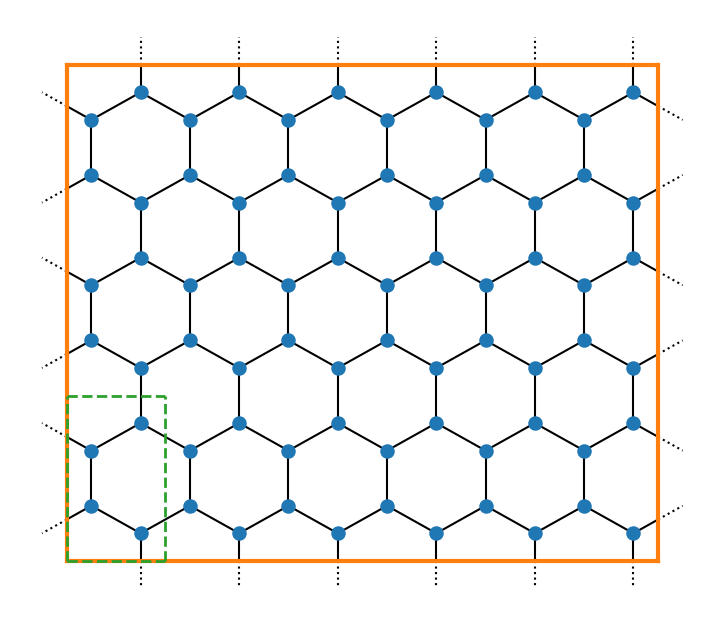

Source code (Python): (Note: this script raises an exception after producing the figure.)
#!/usr/bin/env python
import os
import warnings

import matplotlib.pyplot as plt
import numpy as np

# we first generate the positions of the crosslinkers
# (the ones that actually form the hexagonal lattice)

chain_length = 50  # 5 # 5**2
nr_of_cells_in_dir_x = 5
nr_of_cells_in_dir_y = 5
plot_boundary = False
include_ghost_bonds = False

# a: side length, b: longer tilted side length, c: shorter tilted side length
a = chain_length
b = np.sqrt(3) / 2 * a
c = 0.5 * a

# make sure the periodicity can be achieved
if nr_of_cells_in_dir_x % 2 != 0:
    nr_of_cells_in_dir_x += 1
if nr_of_cells_in_dir_y % 2 != 0:
    nr_of_cells_in_dir_y += 1

box_len = (nr_of_cells_in_dir_x * 2) * b
box_height = (nr_of_cells_in_dir_y) * (a + c)

# setup the crosslinker coordinates
crosslinker_coordinates = []
bonds = []
current_y = a
for ycell in range(int(nr_of_cells_in_dir_y / 2)):
    current_x = 0.5 * b
    for xcell in range(int(nr_of_cells_in_dir_x)):
        crosslinker_coordinates.append([current_x, current_y])
        crosslinker_coordinates.append([current_x + b, current_y - c])
        crosslinker_coordinates.append([current_x, current_y + a])
        crosslinker_coordinates.append([current_x + b, current_y + a + c])
        current_x += 2 * b
    current_y += 2 * (c + a)


def compute_distance_between_coords(coords1, coords2):
    is_pbc = False
    deltax = abs(coords2[0] - coords1[0])
    if deltax > 0.5 * box_len:
        deltax -= box_len
        is_pbc = True
    deltay = abs(coords2[1] - coords1[1])
    if deltay > 0.5 * box_height:
        deltay -= box_height
        is_pbc = True
    return np.sqrt(deltax**2 + deltay**2), is_pbc


def compute_periodic_atom_neighbour(atom_from, atom_to):
    new_atom = atom_to.copy()
    deltax = abs(atom_from[0] - atom_to[0])
    if deltax > 0.5 * box_len:
        if atom_to[0] > 0.5 * box_len + 0.5 * b:
            new_atom[0] -= box_len
        else:
            new_atom[0] += box_len
    deltay = abs(atom_from[1] - atom_to[1])
    if deltay > 0.5 * box_height:
        if atom_to[1] > 0.5 * box_height + a:
            new_atom[1] -= box_height
        else:
            new_atom[1] += box_height
    return new_atom


# setup the bonds
# they could easily be setup in an algorithm of O(N),
# yet the following is O(N^2). As it only has to run once,
# and is fast enough for our purposes, this comment
# shall serve as a warning if you want to use the algorithm
# for other purposes
for i in range(len(crosslinker_coordinates)):
    for j in range(i + 1, len(crosslinker_coordinates)):
        delta, is_periodic = compute_distance_between_coords(
            crosslinker_coordinates[i], crosslinker_coordinates[j]
        )
        if delta < 1.005 * a:
            sorted_res = sorted([i, j])
            sorted_res.append(is_periodic)
            bonds.append(tuple(sorted_res))

# remove duplicate bonds (every one should be duplicate currently)
bonds = list(set(bonds))

fig, ax = plt.subplots()
fig.set_size_inches(
    box_len / chain_length * 0.875, box_height / chain_length * 0.875, forward=True
)

crosslinker_coordinates = np.array(crosslinker_coordinates)

# count functionality for verification purposes
crosslinker_functionality = {}
# plot bonds (and count functionality)
for i in range(len(bonds)):
    bond = bonds[i]
    if bond[0] not in crosslinker_functionality:
        crosslinker_functionality[bond[0]] = 0
    crosslinker_functionality[bond[0]] += 1

    if bond[1] not in crosslinker_functionality:
        crosslinker_functionality[bond[1]] = 0
    crosslinker_functionality[bond[1]] += 1

    atom_from = crosslinker_coordinates[bond[0]]
    atom_to = crosslinker_coordinates[bond[1]]
    if not bond[2]:
        ax.plot(
            [atom_from[0], atom_to[0]],
            [atom_from[1], atom_to[1]],
            "-",
            color="black",
            zorder=1,
        )
    else:
        # plot the "cut-off", periodic bonds
        def plot_line_half_dashed(afrom, ato, color="black"):
            x0 = afrom[0]
            x1 = ato[0]
            y0 = afrom[1]
            y1 = ato[1]
            ax.plot(
                [x0, x0 + (x1 - x0) / 2],
                [y0, y0 + (y1 - y0) / 2],
                "-",
                color=color,
                zorder=1,
            )
            # dashed part
            ax.plot(
                [x0 + (x1 - x0) / 2, x1],
                [y0 + (y1 - y0) / 2, y1],
                ":",
                color=color,
                zorder=1,
            )

        # need to plot twice the same bond, half
        atom_new_to = compute_periodic_atom_neighbour(atom_from, atom_to)
        atom_new_from = compute_periodic_atom_neighbour(atom_to, atom_from)

        plot_line_half_dashed(atom_from, atom_new_to)
        plot_line_half_dashed(atom_to, atom_new_from)

# plot atoms
ax.scatter(crosslinker_coordinates[:, 0], crosslinker_coordinates[:, 1], s=89, zorder=2)

# for i in range(len(crosslinker_coordinates)):
#     ax.annotate(str(i), crosslinker_coordinates[i])

# plot box
line_thickness = 3
ax.plot([0, 0], [0, box_height], "-", color="tab:orange", linewidth=line_thickness)
ax.plot(
    [0, box_len],
    [box_height, box_height],
    "-",
    color="tab:orange",
    linewidth=line_thickness,
)
ax.plot(
    [box_len, box_len],
    [0, box_height],
    "-",
    color="tab:orange",
    linewidth=line_thickness,
)
ax.plot([0, box_len], [0, 0], "-", color="tab:orange", linewidth=line_thickness)
if not plot_boundary:
    ax.get_xaxis().set_visible(False)
    ax.get_yaxis().set_visible(False)
    ax.set_frame_on(False)

# plot unit cell
unit_cell_line_thickness = 2  # line_thickness/2
small_adjust = 0.0  # 0.25
ax.plot(
    [0 + small_adjust, 0 + small_adjust],
    [0 + small_adjust, 3 * a + small_adjust],
    "--",
    color="tab:green",
    linewidth=unit_cell_line_thickness,
)
ax.plot(
    [0 + small_adjust, 2 * b + small_adjust],
    [0 + small_adjust, 0 + small_adjust],
    "--",
    color="tab:green",
    linewidth=unit_cell_line_thickness,
)
ax.plot(
    [2 * b + small_adjust, 2 * b + small_adjust],
    [0 + small_adjust, 3 * a + small_adjust],
    "--",
    color="tab:green",
    linewidth=unit_cell_line_thickness,
)
ax.plot(
    [0 + small_adjust, 2 * b + small_adjust],
    [3 * a + small_adjust, 3 * a + small_adjust],
    "--",
    color="tab:green",
    linewidth=unit_cell_line_thickness,
)

# ax.set(title="len: {}, nX: {}, nY: {}".format(
#     chainLength, nrOfCellsInDirX, nrOfCellsInDirY))
fig.savefig(
    os.path.join(
        os.path.dirname(__file__),
        "figure-2d-hexagonal-lattice-{}{}-{}x{}.png".format(
            "no-boundary-" if not plot_boundary else "",
            chain_length,
            nr_of_cells_in_dir_x,
            nr_of_cells_in_dir_y,
        ),
    )
)

# verify the functionality of each atom
for i in range(len(crosslinker_coordinates)):
    if crosslinker_functionality[i] != 3:
        warnings.warn(
            "Found crosslinker {} with functionality {} != 3".format(
                i, crosslinker_functionality[i]
            )
        )

# add "in-between" atoms on every bond
actual_bonds = []
other_atom_coordinates = []
basis_id = len(crosslinker_coordinates)
for i in range(len(bonds)):
    bond = bonds[i]
    atom_from = crosslinker_coordinates[bond[0]]
    atom_to = crosslinker_coordinates[bond[1]]
    if bond[2]:
        # periodic case: we cheat a bit. Let the atoms escape the box, they will be wrapped by LAMMPS
        atom_to = compute_periodic_atom_neighbour(atom_from, atom_to)
    # non-periodic case: "easy"
    delta_x = atom_to[0] - atom_from[0]
    delta_y = atom_to[1] - atom_from[1]
    current_x = atom_from[0]
    current_y = atom_from[1]
    for new_atom_i in range(chain_length - 1):
        current_x += delta_x / chain_length
        current_y += delta_y / chain_length
        other_atom_coordinates.append([current_x, current_y])
        this_atom_id = basis_id + len(other_atom_coordinates) - 1
        if new_atom_i == 0:
            # opening one
            actual_bonds.append([bond[0], this_atom_id])
        else:
            actual_bonds.append([this_atom_id - 1, this_atom_id])
    # and the closing one
    actual_bonds.append([bond[1], basis_id + len(other_atom_coordinates) - 1])

# finally, write the LAMMPS data file
print(
    "LAMMPS hexagonal lattice data file: nx = {}, ny = {}, chain len = {}".format(
        nr_of_cells_in_dir_x, nr_of_cells_in_dir_y, chain_length
    )
)
print(
    """
          {} atoms
          {} bonds
          0  angles
          0  dihedrals
          0  impropers

          2  atom types
          {}  bond types
          0  angle types
          0  dihedral types
          0  improper types
""".format(
        len(other_atom_coordinates) + len(crosslinker_coordinates),
        len(actual_bonds) + (len(bonds) if include_ghost_bonds else 0),
        2 if include_ghost_bonds else 1,
    )
)
print(
    """
      {}       {} xlo xhi
      {}       {} ylo yhi
      {}       {} zlo zhi
""".format(
        0, box_len, 0, box_height, -0.5, 0.5
    )
)
print(
    """
Masses

  1  1.0
  2  1.0

Atoms
"""
)
molecule_idx = 1
atom_idx = 1
for i in range(len(crosslinker_coordinates)):
    print(
        "         {}       {}       {}    {}    {}    {}   0   0   0".format(
            atom_idx,
            molecule_idx,
            2,
            crosslinker_coordinates[i][0],
            crosslinker_coordinates[i][1],
            0,
        )
    )
    atom_idx += 1

for i in range(len(other_atom_coordinates)):
    print(
        "         {}       {}       {}    {}    {}    {}   0   0   0".format(
            atom_idx,
            molecule_idx,
            1,
            other_atom_coordinates[i][0],
            other_atom_coordinates[i][1],
            0,
        )
    )
    atom_idx += 1

print(
    """
Bonds
"""
)

bond_idx = 1
for i in range(len(actual_bonds)):
    print(
        "        {}  1        {}        {}".format(
            i, actual_bonds[i][0] + 1, actual_bonds[i][1] + 1
        )
    )
    bond_idx += 1

# also print the bonds of the crosslinkers as zero bonds
if include_ghost_bonds:
    for i in range(len(bonds)):
        print(
            "        {}  2        {}        {}".format(
                i, bonds[i][0] + 1, bonds[i][1] + 1
            )
        )
        bond_idx += 1


print(
    """
Bond Coeffs

1 harmonic 4.1419333334 0
"""
)
if include_ghost_bonds:
    print("2 zero")
